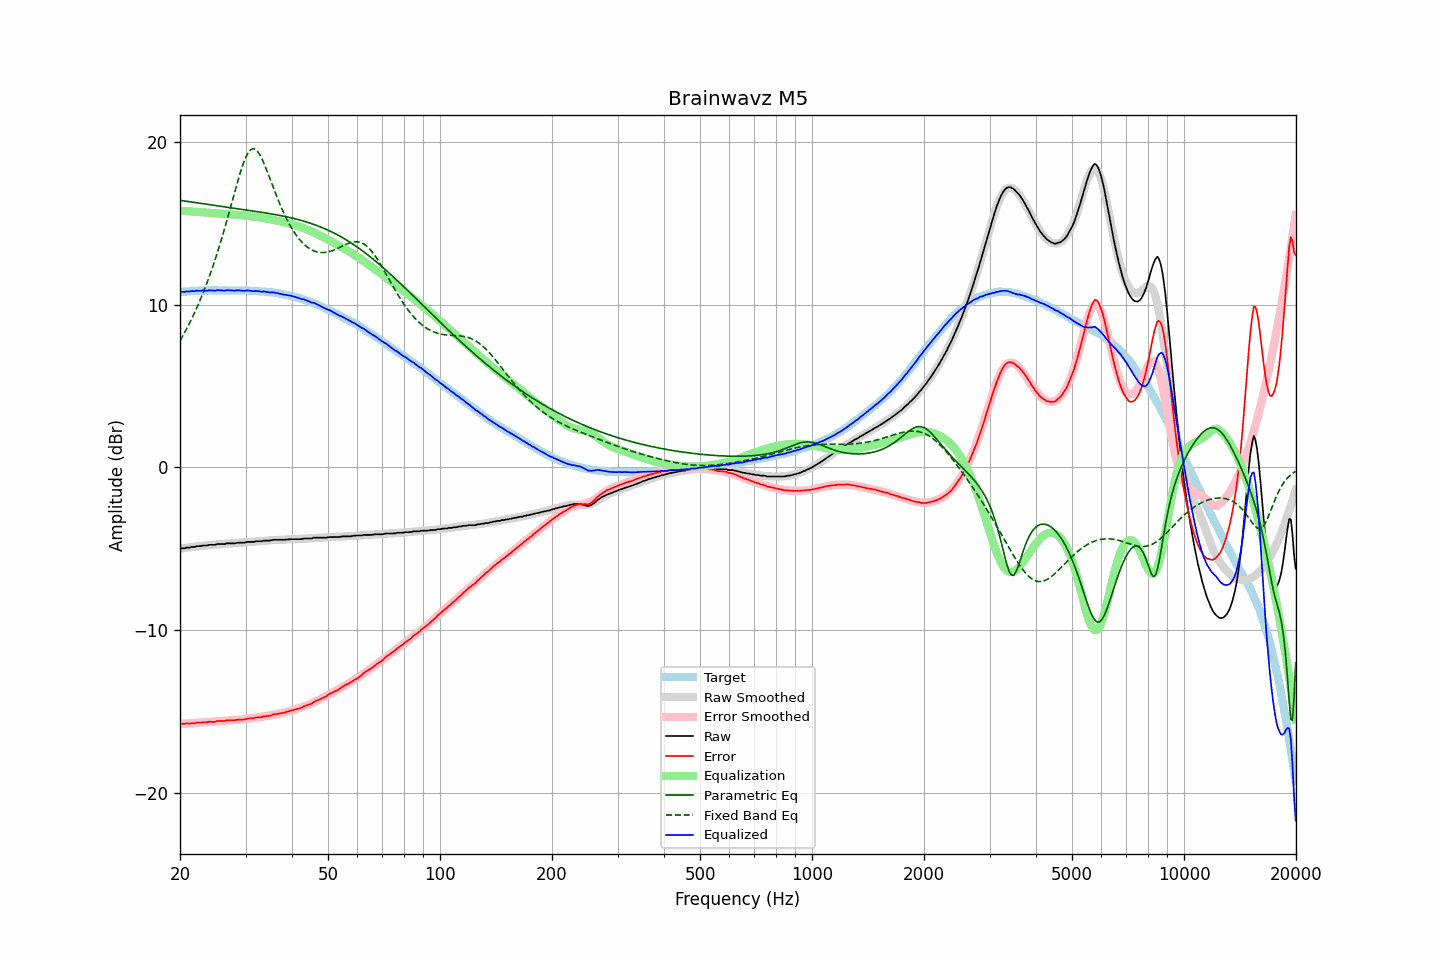

The table this chart was drawn from, first rows:
frequency, raw, error, smoothed, error_smoothed, equalization, parametric_eq, fixed_band_eq, equalized_raw, equalized_smoothed, target
20.00, -5.00, -15.77, -5.00, -15.77, 15.77, 16.40, 7.77, 10.77, 10.77, 10.77
20.20, -4.97, -15.75, -4.98, -15.76, 15.76, 16.39, 7.94, 10.79, 10.78, 10.78
20.40, -4.97, -15.75, -4.97, -15.75, 15.75, 16.37, 8.12, 10.78, 10.78, 10.79
20.61, -4.97, -15.76, -4.95, -15.75, 15.75, 16.36, 8.30, 10.78, 10.79, 10.79
20.81, -4.93, -15.72, -4.94, -15.74, 15.74, 16.34, 8.49, 10.81, 10.80, 10.79
21.02, -4.93, -15.73, -4.93, -15.73, 15.73, 16.33, 8.68, 10.80, 10.81, 10.80
21.23, -4.93, -15.74, -4.91, -15.73, 15.73, 16.32, 8.87, 10.80, 10.81, 10.81
21.44, -4.89, -15.72, -4.90, -15.72, 15.72, 16.30, 9.07, 10.83, 10.82, 10.83
21.66, -4.89, -15.72, -4.88, -15.71, 15.71, 16.29, 9.28, 10.82, 10.83, 10.83
21.87, -4.89, -15.73, -4.87, -15.71, 15.71, 16.27, 9.49, 10.82, 10.83, 10.84
22.09, -4.85, -15.69, -4.86, -15.70, 15.70, 16.26, 9.70, 10.85, 10.84, 10.84
22.31, -4.84, -15.69, -4.85, -15.69, 15.69, 16.24, 9.93, 10.85, 10.84, 10.85
22.54, -4.84, -15.69, -4.84, -15.69, 15.69, 16.23, 10.15, 10.85, 10.85, 10.85
22.76, -4.84, -15.69, -4.83, -15.68, 15.68, 16.22, 10.39, 10.84, 10.85, 10.85
22.99, -4.80, -15.65, -4.82, -15.67, 15.67, 16.20, 10.63, 10.87, 10.86, 10.85
23.22, -4.80, -15.65, -4.80, -15.66, 15.66, 16.19, 10.88, 10.86, 10.86, 10.85
23.45, -4.80, -15.66, -4.79, -15.65, 15.65, 16.17, 11.13, 10.85, 10.86, 10.86
23.69, -4.80, -15.66, -4.78, -15.64, 15.64, 16.16, 11.39, 10.85, 10.86, 10.86
23.92, -4.76, -15.62, -4.77, -15.64, 15.64, 16.14, 11.66, 10.88, 10.86, 10.86
24.16, -4.76, -15.63, -4.77, -15.63, 15.63, 16.13, 11.93, 10.87, 10.87, 10.87
24.40, -4.76, -15.63, -4.76, -15.62, 15.62, 16.11, 12.22, 10.86, 10.87, 10.88
24.65, -4.76, -15.63, -4.75, -15.62, 15.62, 16.10, 12.51, 10.86, 10.87, 10.87
24.89, -4.76, -15.63, -4.74, -15.61, 15.61, 16.08, 12.80, 10.85, 10.87, 10.87
25.14, -4.71, -15.58, -4.73, -15.60, 15.60, 16.07, 13.11, 10.89, 10.87, 10.87
25.39, -4.71, -15.58, -4.72, -15.59, 15.59, 16.05, 13.42, 10.88, 10.87, 10.87
25.65, -4.71, -15.58, -4.72, -15.59, 15.59, 16.04, 13.74, 10.88, 10.87, 10.87
25.91, -4.71, -15.57, -4.71, -15.58, 15.58, 16.03, 14.07, 10.87, 10.87, 10.86
26.16, -4.71, -15.58, -4.70, -15.57, 15.57, 16.01, 14.41, 10.86, 10.87, 10.87
26.43, -4.71, -15.58, -4.69, -15.56, 15.56, 16.00, 14.75, 10.85, 10.87, 10.87
26.69, -4.67, -15.54, -4.69, -15.55, 15.55, 15.98, 15.10, 10.88, 10.87, 10.87
26.96, -4.67, -15.54, -4.68, -15.55, 15.55, 15.97, 15.45, 10.88, 10.87, 10.87
27.23, -4.67, -15.53, -4.67, -15.54, 15.54, 15.95, 15.81, 10.87, 10.87, 10.86
27.50, -4.67, -15.53, -4.67, -15.53, 15.53, 15.94, 16.17, 10.86, 10.87, 10.86
27.77, -4.67, -15.54, -4.66, -15.53, 15.53, 15.92, 16.54, 10.86, 10.87, 10.87
28.05, -4.67, -15.54, -4.66, -15.52, 15.52, 15.91, 16.90, 10.85, 10.87, 10.87
28.33, -4.65, -15.51, -4.65, -15.51, 15.51, 15.90, 17.25, 10.86, 10.87, 10.86
28.62, -4.63, -15.49, -4.64, -15.51, 15.51, 15.88, 17.60, 10.88, 10.87, 10.86
28.90, -4.63, -15.50, -4.63, -15.50, 15.50, 15.87, 17.94, 10.87, 10.86, 10.87
29.19, -4.63, -15.49, -4.63, -15.49, 15.49, 15.85, 18.26, 10.86, 10.86, 10.86
29.48, -4.63, -15.49, -4.62, -15.48, 15.48, 15.84, 18.56, 10.85, 10.86, 10.86
29.78, -4.63, -15.49, -4.61, -15.47, 15.47, 15.83, 18.82, 10.84, 10.86, 10.86
30.08, -4.60, -15.46, -4.60, -15.46, 15.46, 15.81, 19.06, 10.86, 10.86, 10.86
30.38, -4.58, -15.43, -4.60, -15.45, 15.45, 15.80, 19.26, 10.87, 10.85, 10.85
30.68, -4.58, -15.43, -4.59, -15.44, 15.44, 15.78, 19.41, 10.86, 10.85, 10.85
30.99, -4.58, -15.42, -4.58, -15.42, 15.42, 15.77, 19.51, 10.84, 10.84, 10.84
31.30, -4.58, -15.42, -4.57, -15.41, 15.41, 15.75, 19.56, 10.83, 10.84, 10.84
31.61, -4.58, -15.41, -4.56, -15.40, 15.40, 15.74, 19.57, 10.82, 10.83, 10.83
31.93, -4.54, -15.36, -4.56, -15.39, 15.39, 15.72, 19.52, 10.85, 10.83, 10.82
32.24, -4.54, -15.37, -4.55, -15.37, 15.37, 15.71, 19.43, 10.83, 10.82, 10.83
32.57, -4.54, -15.35, -4.54, -15.36, 15.36, 15.69, 19.30, 10.82, 10.82, 10.81
32.89, -4.54, -15.35, -4.53, -15.34, 15.34, 15.68, 19.13, 10.80, 10.81, 10.81
33.22, -4.54, -15.34, -4.52, -15.32, 15.32, 15.66, 18.94, 10.78, 10.80, 10.80
33.55, -4.50, -15.30, -4.51, -15.31, 15.31, 15.65, 18.72, 10.81, 10.79, 10.80
33.89, -4.50, -15.29, -4.51, -15.29, 15.29, 15.63, 18.48, 10.79, 10.79, 10.79
34.23, -4.50, -15.27, -4.50, -15.27, 15.27, 15.62, 18.23, 10.77, 10.78, 10.77
34.57, -4.50, -15.27, -4.49, -15.26, 15.26, 15.60, 17.98, 10.76, 10.77, 10.77
34.92, -4.50, -15.25, -4.48, -15.24, 15.24, 15.58, 17.71, 10.74, 10.76, 10.75
35.27, -4.47, -15.23, -4.48, -15.22, 15.22, 15.57, 17.45, 10.75, 10.75, 10.76
35.62, -4.45, -15.18, -4.47, -15.20, 15.20, 15.55, 17.19, 10.75, 10.73, 10.73
35.97, -4.45, -15.17, -4.46, -15.18, 15.18, 15.53, 16.93, 10.73, 10.72, 10.72
... 635 more rows
